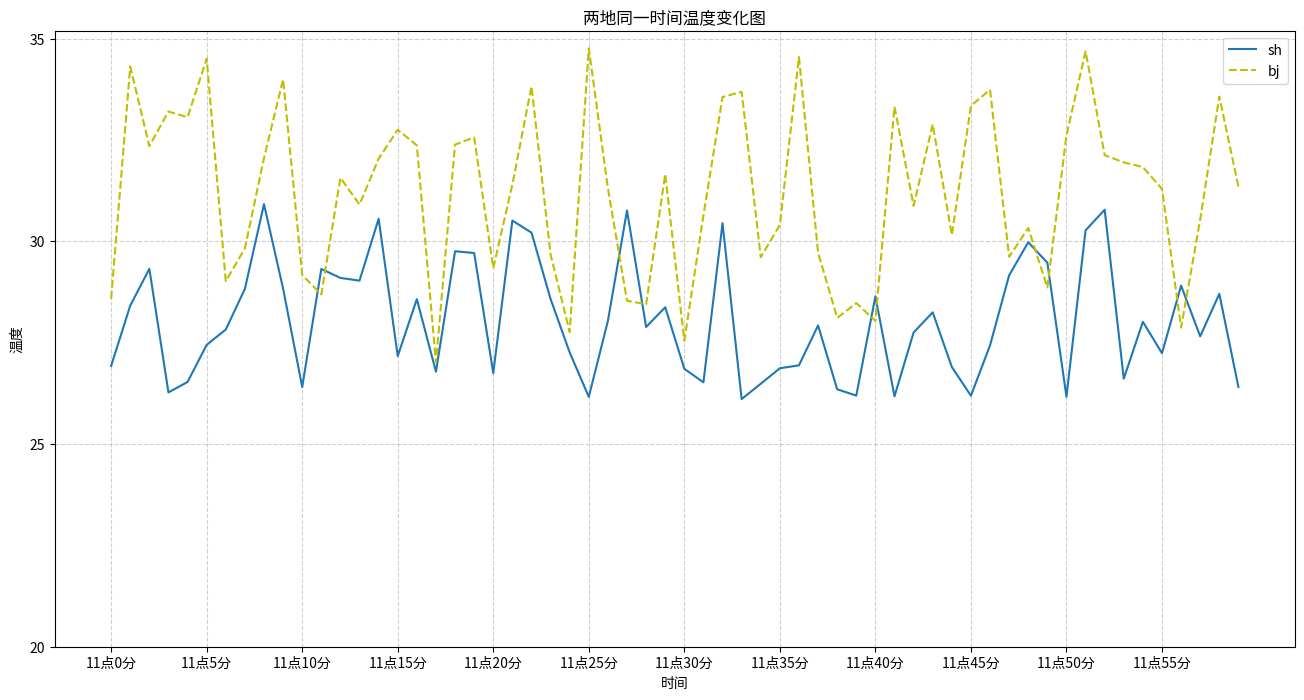

This figure's Python source:
import matplotlib.pyplot as plt
import random
# %matplotlib inline
# 中文显示问题-- 下载中文字体，安装字体-修改配置文件下面手动修改配置
# from pylab import mpl
# mpl.rcParams["font.sans-serif"] = ["SimHei"]
# mpl.rcParams["axes.unicode_minus"] = False # 解决保存图像是负号'-'显示为方块的问题
 
# 准备数据
x = range(60)
y_sh = [random.uniform(26,31) for i in x]
y_bj = [random.uniform(27, 35) for i in x]
 
# 创建画布
plt.figure(figsize=(16,8), dpi=60)
 
# 同一坐标内--绘制多条折线图  （新增）
plt.plot(x, y_sh, label="sh")
plt.plot(x, y_bj, label="bj", linestyle="--", color="y")  # 线条颜色，线条样式设置 见下图
 
# 自定义x, y轴 刻度 & 刻度标签 (新增)
x_ticks = range(0, 60, 5)
y_ticks = range(20, 40, 5)
 
x_ticks_label = ["11点{}分".format(i) for i in x_ticks]
 
plt.xticks(x_ticks, x_ticks_label)
plt.yticks(y_ticks)
 
# 添加辅助描述信息-- x，y轴标签 & 图形标题
plt.xlabel("时间")
plt.ylabel("温度")
 
plt.title("两地同一时间温度变化图")
 
# 添加网格线 - alpha:透明度   （新增）
plt.grid(True, linestyle="--", alpha=0.6)
 
# 显示图例 -- loc：位置设置,详见下图  （新增）
plt.legend(loc="best")
fig = plt.figure(facecolor='white')
ax = fig.add_subplot(111)
# 显示图象
plt.show()